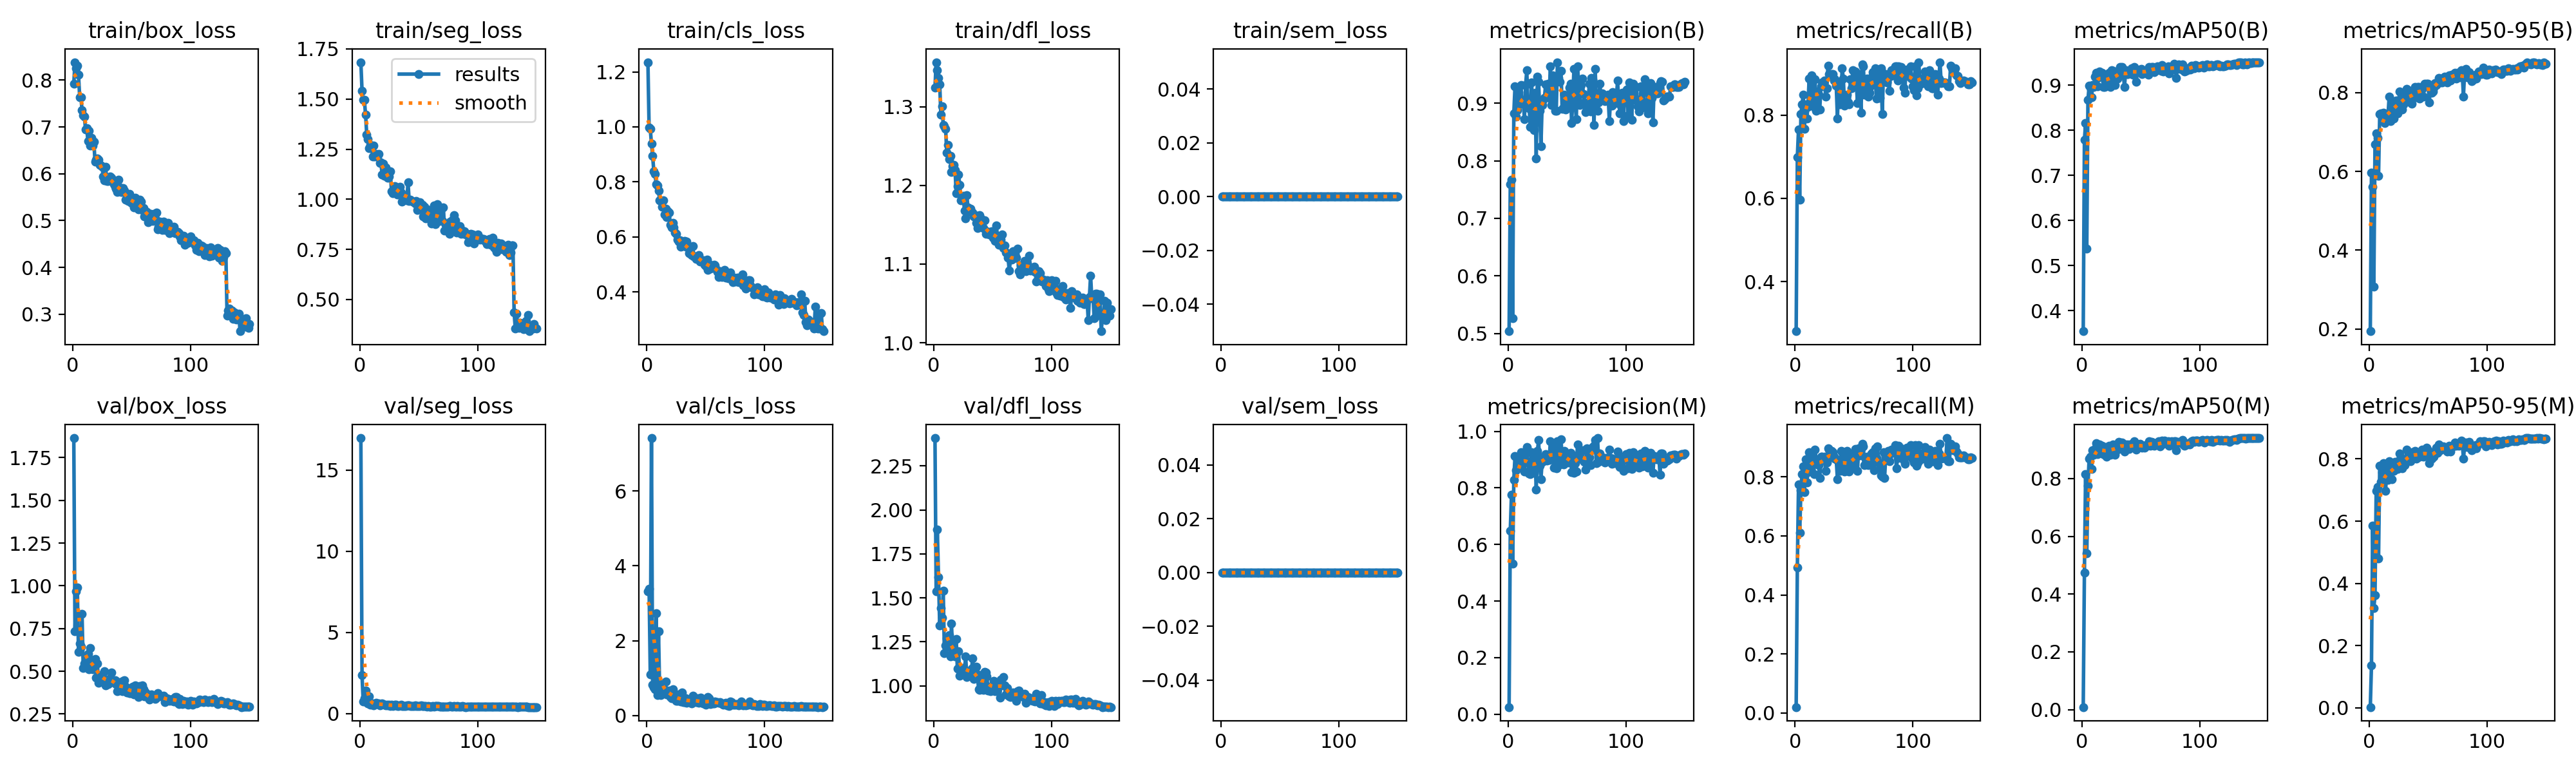

The file beside this chart, header and first rows:
epoch, time, train/box_loss, train/seg_loss, train/cls_loss, train/dfl_loss, train/sem_loss, metrics/precision(B), metrics/recall(B), metrics/mAP50(B), metrics/mAP50-95(B), metrics/precision(M), metrics/recall(M), metrics/mAP50(M), metrics/mAP50-95(M), val/box_loss, val/seg_loss, val/cls_loss, val/dfl_loss, val/sem_loss, lr/pg0, lr/pg1, lr/pg2
1, 104.5, 0.7925, 1.684, 1.235, 1.324, 0, 0.5038, 0.281, 0.3543, 0.1947, 0.02503, 0.01942, 0.00858, 0.00242, 1.865, 16.98, 3.322, 2.409, 0, 0.0001993, 0.0001993, 0.08027
2, 188.7, 0.8382, 1.541, 0.9966, 1.356, 0, 0.7593, 0.699, 0.7783, 0.5969, 0.6486, 0.4929, 0.4732, 0.1369, 0.7347, 2.359, 3.394, 1.537, 0, 0.0003992, 0.0003992, 0.06047
3, 272.6, 0.8251, 1.495, 0.9928, 1.346, 0, 0.7667, 0.7657, 0.8155, 0.5601, 0.7762, 0.7745, 0.8162, 0.5856, 0.9696, 0.7219, 1.105, 1.887, 0, 0.000599, 0.000599, 0.04067
4, 359.3, 0.8312, 1.495, 0.939, 1.336, 0, 0.5269, 0.5971, 0.5372, 0.3078, 0.5329, 0.6117, 0.5402, 0.3213, 0.9905, 0.9331, 7.417, 1.617, 0, 0.0007985, 0.0007985, 0.02087
5, 442, 0.8112, 1.421, 0.8943, 1.329, 0, 0.8825, 0.802, 0.867, 0.6693, 0.8293, 0.7548, 0.7758, 0.362, 0.6148, 1.405, 0.8205, 1.344, 0, 0.0009975, 0.0009975, 0.001072
6, 524.1, 0.7638, 1.323, 0.8394, 1.29, 0, 0.929, 0.8252, 0.8987, 0.6969, 0.9126, 0.8107, 0.8689, 0.6975, 0.6615, 0.6955, 0.7554, 1.443, 0, 0.0009973, 0.0009973, 0.0009973
7, 609.3, 0.7639, 1.299, 0.8296, 1.301, 0, 0.8772, 0.8495, 0.8948, 0.6847, 0.8617, 0.8349, 0.875, 0.7104, 0.643, 0.64, 0.7075, 1.387, 0, 0.0009961, 0.0009961, 0.0009961
8, 694.7, 0.7363, 1.254, 0.7917, 1.277, 0, 0.888, 0.767, 0.8729, 0.5891, 0.8736, 0.7476, 0.8325, 0.4791, 0.8356, 1.054, 2.724, 1.539, 0, 0.0009947, 0.0009947, 0.0009947
9, 776.6, 0.7246, 1.271, 0.7875, 1.275, 0, 0.919, 0.8264, 0.9005, 0.745, 0.8775, 0.8592, 0.8989, 0.7786, 0.5198, 0.5577, 0.5471, 1.185, 0, 0.0009931, 0.0009931, 0.0009931
10, 861.5, 0.7217, 1.265, 0.7676, 1.272, 0, 0.9049, 0.7913, 0.8967, 0.7465, 0.8943, 0.7807, 0.8817, 0.7262, 0.5439, 0.5925, 2.246, 1.23, 0, 0.0009912, 0.0009912, 0.0009912
11, 943.9, 0.6939, 1.214, 0.7325, 1.241, 0, 0.9316, 0.8204, 0.9184, 0.7403, 0.9261, 0.8155, 0.902, 0.7573, 0.5868, 0.6046, 0.574, 1.269, 0, 0.0009892, 0.0009892, 0.0009892
12, 1030, 0.6966, 1.266, 0.7297, 1.251, 0, 0.8993, 0.8883, 0.928, 0.7485, 0.8943, 0.8835, 0.9223, 0.7865, 0.5527, 0.5085, 0.5368, 1.22, 0, 0.0009869, 0.0009869, 0.0009869
13, 1115, 0.6696, 1.212, 0.7098, 1.233, 0, 0.9046, 0.8286, 0.8974, 0.7222, 0.8942, 0.8203, 0.8853, 0.7479, 0.6026, 0.5689, 0.8314, 1.29, 0, 0.0009844, 0.0009844, 0.0009844
14, 1199, 0.6916, 1.226, 0.7336, 1.237, 0, 0.8723, 0.8953, 0.9173, 0.7438, 0.8582, 0.8811, 0.8908, 0.6979, 0.511, 0.6638, 0.6114, 1.167, 0, 0.0009818, 0.0009818, 0.0009818
15, 1283, 0.6608, 1.213, 0.6814, 1.217, 0, 0.9319, 0.8592, 0.9306, 0.7328, 0.9211, 0.8503, 0.9185, 0.7711, 0.6345, 0.5807, 0.6039, 1.352, 0, 0.0009789, 0.0009789, 0.0009789
16, 1367, 0.6772, 1.225, 0.7029, 1.225, 0, 0.9569, 0.8204, 0.92, 0.7409, 0.9452, 0.8107, 0.896, 0.733, 0.5148, 0.6253, 0.9064, 1.191, 0, 0.0009758, 0.0009758, 0.0009758
17, 1448, 0.6596, 1.18, 0.672, 1.226, 0, 0.8925, 0.8866, 0.9276, 0.7892, 0.8887, 0.8918, 0.9146, 0.7928, 0.51, 0.5154, 0.5664, 1.175, 0, 0.0009725, 0.0009725, 0.0009725
18, 1530, 0.669, 1.185, 0.694, 1.22, 0, 0.8919, 0.8107, 0.8957, 0.7273, 0.8507, 0.8574, 0.8855, 0.7581, 0.5462, 0.5346, 0.603, 1.168, 0, 0.000969, 0.000969, 0.000969
19, 1610, 0.626, 1.124, 0.6883, 1.19, 0, 0.859, 0.8574, 0.8957, 0.7389, 0.8492, 0.8477, 0.8824, 0.7346, 0.5706, 0.6385, 0.6649, 1.267, 0, 0.0009652, 0.0009652, 0.0009652
20, 1691, 0.6303, 1.179, 0.6433, 1.199, 0, 0.9358, 0.8495, 0.924, 0.7777, 0.9251, 0.8398, 0.9092, 0.7671, 0.463, 0.5749, 0.4987, 1.097, 0, 0.0009613, 0.0009613, 0.0009613
21, 1771, 0.6333, 1.118, 0.6347, 1.213, 0, 0.9031, 0.8141, 0.9031, 0.7336, 0.893, 0.7961, 0.8765, 0.7621, 0.5471, 0.5627, 0.4619, 1.196, 0, 0.0009572, 0.0009572, 0.0009572
22, 1853, 0.63, 1.159, 0.6524, 1.201, 0, 0.8532, 0.8689, 0.9111, 0.7788, 0.853, 0.8689, 0.9008, 0.7908, 0.4328, 0.519, 0.7057, 1.058, 0, 0.0009529, 0.0009529, 0.0009529
23, 1933, 0.6186, 1.131, 0.6338, 1.181, 0, 0.9184, 0.8786, 0.927, 0.7797, 0.9132, 0.8687, 0.9136, 0.7764, 0.4655, 0.5452, 0.4533, 1.096, 0, 0.0009484, 0.0009484, 0.0009484
24, 2018, 0.6169, 1.106, 0.6152, 1.184, 0, 0.8038, 0.875, 0.8968, 0.7463, 0.7949, 0.8653, 0.8821, 0.767, 0.4794, 0.5127, 0.513, 1.1, 0, 0.0009437, 0.0009437, 0.0009437
25, 2099, 0.6142, 1.112, 0.6121, 1.187, 0, 0.9461, 0.8835, 0.9332, 0.7764, 0.9305, 0.8689, 0.9127, 0.7953, 0.4742, 0.5283, 0.3873, 1.102, 0, 0.0009388, 0.0009388, 0.0009388
26, 2182, 0.5936, 1.138, 0.5913, 1.168, 0, 0.937, 0.8447, 0.9318, 0.8032, 0.9686, 0.8204, 0.9185, 0.8184, 0.4394, 0.4638, 0.3954, 1.078, 0, 0.0009337, 0.0009337, 0.0009337
27, 2265, 0.5865, 1.038, 0.5827, 1.158, 0, 0.8863, 0.8641, 0.915, 0.7618, 0.8794, 0.8495, 0.8914, 0.7726, 0.5008, 0.5381, 0.5639, 1.169, 0, 0.0009284, 0.0009284, 0.0009284
28, 2347, 0.6151, 1.031, 0.5887, 1.187, 0, 0.8256, 0.919, 0.8998, 0.7561, 0.8313, 0.8981, 0.8819, 0.7707, 0.4179, 0.4769, 0.404, 1.049, 0, 0.0009229, 0.0009229, 0.0009229
29, 2430, 0.5839, 1.053, 0.564, 1.172, 0, 0.8969, 0.8981, 0.9142, 0.7702, 0.8921, 0.8932, 0.9019, 0.7822, 0.4384, 0.5208, 0.3704, 1.073, 0, 0.0009173, 0.0009173, 0.0009173
30, 2514, 0.5839, 1.065, 0.5664, 1.166, 0, 0.9064, 0.8935, 0.9147, 0.791, 0.9095, 0.8689, 0.8996, 0.7802, 0.4255, 0.5331, 0.6212, 1.06, 0, 0.0009115, 0.0009115, 0.0009115
31, 2599, 0.5901, 1.051, 0.5753, 1.17, 0, 0.9096, 0.8981, 0.933, 0.8016, 0.898, 0.8883, 0.9278, 0.8017, 0.4439, 0.5409, 0.3635, 1.069, 0, 0.0009055, 0.0009055, 0.0009055
32, 2680, 0.5943, 1.025, 0.5865, 1.166, 0, 0.9333, 0.8981, 0.94, 0.8089, 0.9186, 0.8835, 0.9258, 0.8299, 0.4583, 0.4793, 0.3608, 1.097, 0, 0.0008993, 0.0008993, 0.0008993
33, 2765, 0.5909, 1.055, 0.5655, 1.166, 0, 0.9114, 0.8835, 0.9345, 0.7799, 0.8963, 0.8689, 0.9156, 0.8003, 0.4918, 0.4796, 0.4541, 1.155, 0, 0.0008929, 0.0008929, 0.0008929
34, 2849, 0.5862, 1.061, 0.5843, 1.161, 0, 0.9335, 0.8862, 0.9405, 0.7978, 0.9127, 0.8627, 0.9254, 0.8171, 0.4345, 0.5085, 0.3327, 1.038, 0, 0.0008864, 0.0008864, 0.0008864
35, 2933, 0.578, 1.034, 0.5676, 1.162, 0, 0.9089, 0.8715, 0.9239, 0.7744, 0.8986, 0.8606, 0.9087, 0.7936, 0.4387, 0.5446, 0.4234, 1.064, 0, 0.0008797, 0.0008797, 0.0008797
36, 3016, 0.5719, 0.9871, 0.541, 1.152, 0, 0.9646, 0.7925, 0.8967, 0.7712, 0.9657, 0.7913, 0.8927, 0.805, 0.4464, 0.4608, 0.3884, 1.11, 0, 0.0008729, 0.0008729, 0.0008729
37, 3099, 0.5677, 1.021, 0.5386, 1.145, 0, 0.8969, 0.8786, 0.9339, 0.7945, 0.9093, 0.8495, 0.918, 0.821, 0.4248, 0.469, 0.379, 1.063, 0, 0.0008658, 0.0008658, 0.0008658
38, 3184, 0.561, 1.01, 0.5348, 1.16, 0, 0.949, 0.8252, 0.9251, 0.8075, 0.9431, 0.8204, 0.9128, 0.821, 0.3839, 0.4504, 0.3249, 0.9799, 0, 0.0008587, 0.0008587, 0.0008587
39, 3267, 0.5868, 1.009, 0.5676, 1.162, 0, 0.9389, 0.8349, 0.9241, 0.8141, 0.8722, 0.8883, 0.9178, 0.8253, 0.3886, 0.478, 0.5212, 0.9769, 0, 0.0008513, 0.0008513, 0.0008513
40, 3352, 0.5708, 0.996, 0.5301, 1.158, 0, 0.8866, 0.9126, 0.9307, 0.7886, 0.9266, 0.8447, 0.9016, 0.8015, 0.4352, 0.4836, 0.4072, 1.06, 0, 0.0008439, 0.0008439, 0.0008439
41, 3435, 0.561, 1.085, 0.5294, 1.147, 0, 0.8869, 0.8883, 0.9304, 0.8146, 0.8704, 0.8786, 0.9062, 0.8054, 0.4049, 0.522, 0.3649, 1.014, 0, 0.0008362, 0.0008362, 0.0008362
42, 3518, 0.5615, 0.9905, 0.5209, 1.145, 0, 0.9714, 0.8233, 0.9379, 0.8145, 0.9656, 0.8185, 0.9199, 0.819, 0.3836, 0.4985, 0.3561, 0.9774, 0, 0.0008284, 0.0008284, 0.0008284
43, 3602, 0.5695, 0.9984, 0.5248, 1.156, 0, 0.9434, 0.8398, 0.9232, 0.7839, 0.9325, 0.8301, 0.9091, 0.8068, 0.4421, 0.4684, 0.4534, 1.081, 0, 0.0008205, 0.0008205, 0.0008205
44, 3686, 0.5632, 0.9927, 0.5344, 1.138, 0, 0.9369, 0.8495, 0.9401, 0.7946, 0.8828, 0.8883, 0.9287, 0.8179, 0.4489, 0.4699, 0.3363, 1.075, 0, 0.0008125, 0.0008125, 0.0008125
45, 3768, 0.5439, 0.9887, 0.5107, 1.142, 0, 0.9563, 0.8301, 0.9355, 0.8088, 0.9713, 0.8204, 0.9211, 0.8307, 0.4102, 0.4654, 0.3602, 1.053, 0, 0.0008043, 0.0008043, 0.0008043
46, 3854, 0.5455, 0.9854, 0.5141, 1.14, 0, 0.8902, 0.8264, 0.9076, 0.7892, 0.9084, 0.8188, 0.8996, 0.8067, 0.3769, 0.4449, 0.4742, 0.9744, 0, 0.000796, 0.000796, 0.000796
47, 3936, 0.5422, 0.9785, 0.5127, 1.138, 0, 0.8925, 0.8863, 0.9326, 0.8224, 0.8827, 0.8766, 0.9125, 0.8149, 0.393, 0.4977, 0.3314, 0.9958, 0, 0.0007875, 0.0007875, 0.0007875
48, 4019, 0.5572, 0.9928, 0.516, 1.141, 0, 0.915, 0.8641, 0.9313, 0.8153, 0.9298, 0.8354, 0.9171, 0.8182, 0.3714, 0.4804, 0.3251, 0.9692, 0, 0.0007789, 0.0007789, 0.0007789
49, 4101, 0.5406, 0.9477, 0.4981, 1.141, 0, 0.8893, 0.9078, 0.9349, 0.8214, 0.9149, 0.8495, 0.9209, 0.8361, 0.3741, 0.4575, 0.3251, 0.9932, 0, 0.0007702, 0.0007702, 0.0007702
50, 4185, 0.5381, 0.9563, 0.4939, 1.134, 0, 0.9054, 0.8826, 0.9356, 0.8229, 0.8954, 0.8729, 0.9155, 0.8271, 0.3717, 0.4775, 0.2947, 0.9871, 0, 0.0007614, 0.0007614, 0.0007614
51, 4268, 0.5471, 0.9839, 0.517, 1.139, 0, 0.8944, 0.9043, 0.9249, 0.7742, 0.8891, 0.8956, 0.906, 0.7858, 0.4082, 0.4572, 0.3699, 1.027, 0, 0.0007525, 0.0007525, 0.0007525
52, 4352, 0.5287, 0.9573, 0.4814, 1.129, 0, 0.9277, 0.8786, 0.9314, 0.8157, 0.9164, 0.8689, 0.9126, 0.8206, 0.3665, 0.4866, 0.4945, 0.9706, 0, 0.0007435, 0.0007435, 0.0007435
53, 4437, 0.5481, 0.9719, 0.5011, 1.149, 0, 0.9344, 0.8291, 0.9285, 0.7987, 0.9234, 0.8204, 0.9074, 0.8009, 0.4186, 0.4585, 0.4594, 1.008, 0, 0.0007343, 0.0007343, 0.0007343
54, 4521, 0.5384, 0.9153, 0.4861, 1.136, 0, 0.8656, 0.8981, 0.9291, 0.8027, 0.8565, 0.8982, 0.9159, 0.8145, 0.3979, 0.4686, 0.31, 1.018, 0, 0.0007251, 0.0007251, 0.0007251
55, 4606, 0.5359, 0.962, 0.495, 1.124, 0, 0.9074, 0.8786, 0.9256, 0.8123, 0.9021, 0.8738, 0.9136, 0.8066, 0.381, 0.4709, 0.3503, 0.9975, 0, 0.0007158, 0.0007158, 0.0007158
56, 4689, 0.5246, 0.9033, 0.491, 1.126, 0, 0.9595, 0.8058, 0.9237, 0.8237, 0.8525, 0.8981, 0.9204, 0.8193, 0.3494, 0.4651, 0.3229, 0.9323, 0, 0.0007063, 0.0007063, 0.0007063
57, 4773, 0.5442, 0.9498, 0.4982, 1.131, 0, 0.9004, 0.9219, 0.9407, 0.8191, 0.8883, 0.9126, 0.9304, 0.8368, 0.4141, 0.4284, 0.3283, 1.035, 0, 0.0006968, 0.0006968, 0.0006968
58, 4856, 0.5408, 0.945, 0.4967, 1.138, 0, 0.8728, 0.9175, 0.9333, 0.8257, 0.8589, 0.9029, 0.9146, 0.8203, 0.3771, 0.4612, 0.3765, 1.001, 0, 0.0006872, 0.0006872, 0.0006872
59, 4940, 0.5223, 0.9308, 0.4827, 1.121, 0, 0.9638, 0.8495, 0.9406, 0.8368, 0.954, 0.8398, 0.9263, 0.8472, 0.4191, 0.4301, 0.3543, 1.05, 0, 0.0006775, 0.0006775, 0.0006775
60, 5024, 0.5272, 0.9043, 0.4739, 1.124, 0, 0.9353, 0.8641, 0.9401, 0.8259, 0.9168, 0.8592, 0.9239, 0.8284, 0.3953, 0.4423, 0.3482, 1.002, 0, 0.0006678, 0.0006678, 0.0006678
... 90 more rows
